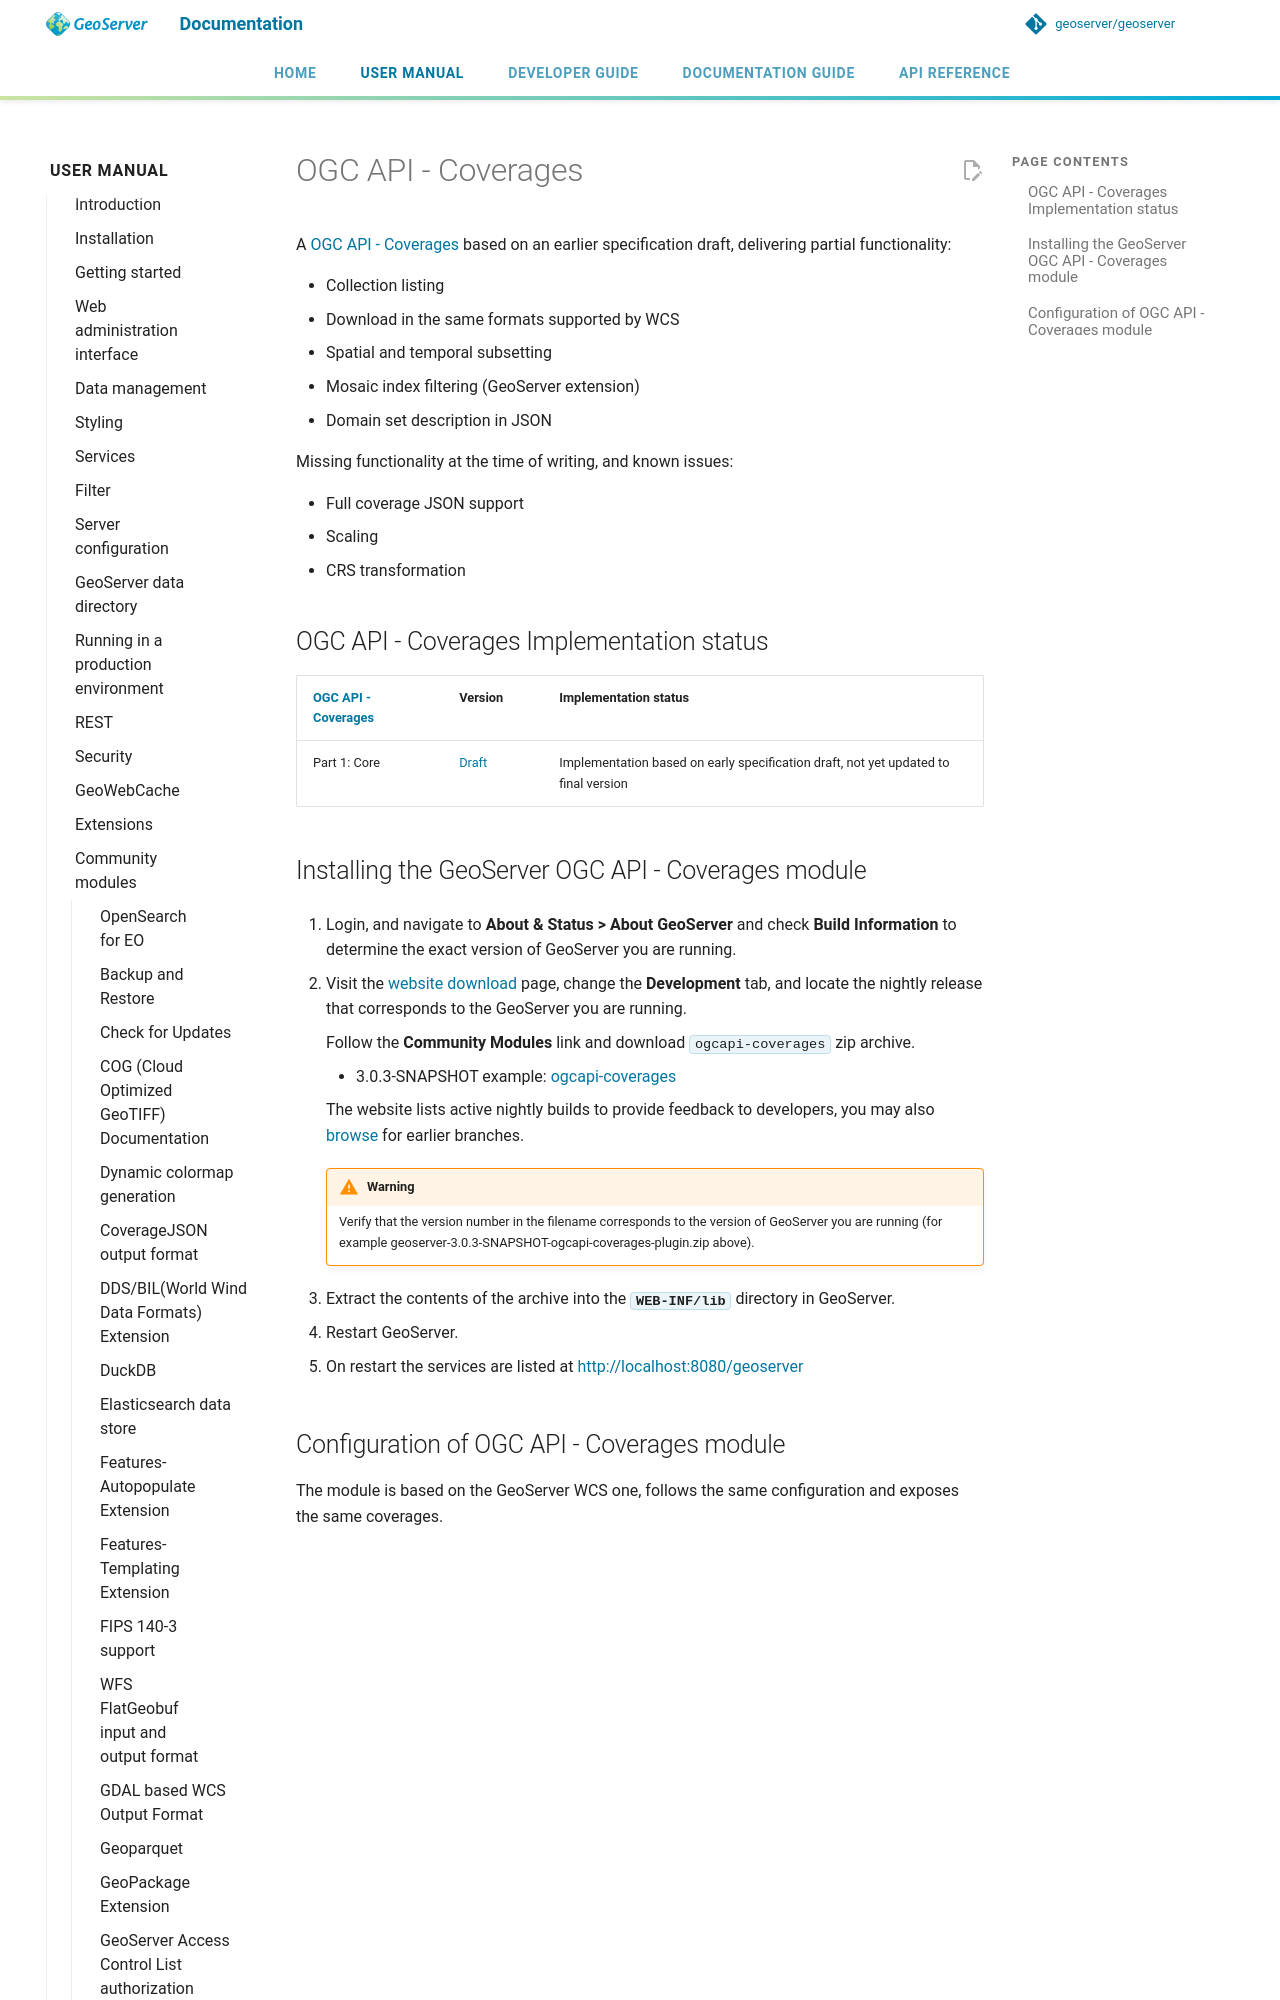

repository: geoserver/geoserver · page: 3.0.x/en/user/community/ogc-api/coverages/index.html · generator: mkdocs

---
render_macros: true
---


# OGC API - Coverages

A [OGC API - Coverages](https://github.com/opengeospatial/ogcapi-coverages) based on an earlier specification draft, delivering partial functionality:

- Collection listing
- Download in the same formats supported by WCS
- Spatial and temporal subsetting
- Mosaic index filtering (GeoServer extension)
- Domain set description in JSON

Missing functionality at the time of writing, and known issues:

- Full coverage JSON support
- Scaling
- CRS transformation

## OGC API - Coverages Implementation status

| [OGC API - Coverages](https://github.com/opengeospatial/ogcapi-coverages) | Version | Implementation status |
|----|----|----|
| Part 1: Core | [Draft](https://docs.ogc.org/DRAFTS/19-087.md) | Implementation based on early specification draft, not yet updated to final version |
